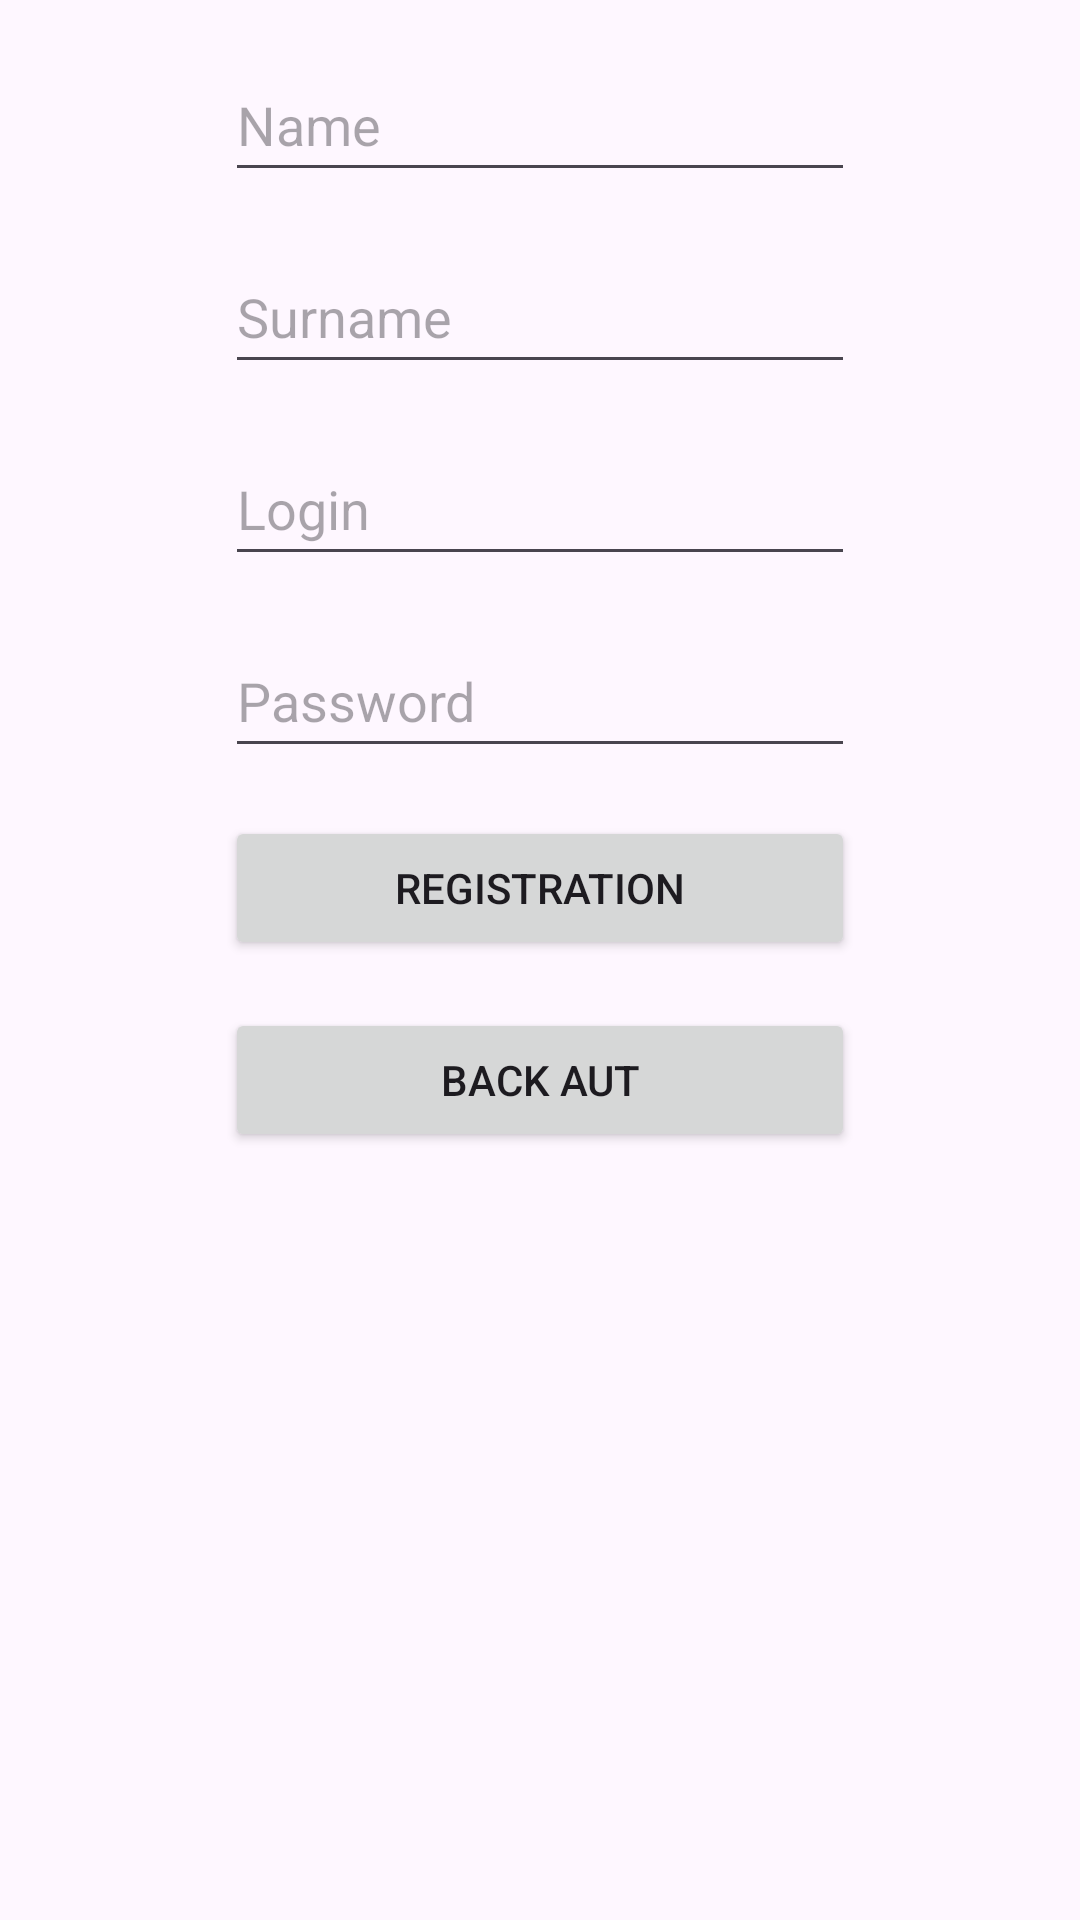

Reconstruct the res/layout file that produces this screen, plus the resources it refers to.
<!-- AndroidManifest.xml: application theme Theme.CRUD_kotlin -->
<!-- res/layout/activity_reg.xml -->
<?xml version="1.0" encoding="utf-8"?>
<androidx.constraintlayout.widget.ConstraintLayout xmlns:android="http://schemas.android.com/apk/res/android"
    xmlns:app="http://schemas.android.com/apk/res-auto"
    xmlns:tools="http://schemas.android.com/tools"
    android:layout_width="match_parent"
    android:layout_height="match_parent"
    tools:context=".RegActivity">

    <EditText
        android:id="@+id/etName"
        android:layout_width="wrap_content"
        android:layout_height="wrap_content"
        android:layout_marginTop="16dp"
        android:ems="10"
        android:hint="Name"
        android:inputType="text"
        android:minHeight="48dp"
        app:layout_constraintEnd_toEndOf="parent"
        app:layout_constraintStart_toStartOf="parent"
        app:layout_constraintTop_toTopOf="parent" />

    <EditText
        android:id="@+id/etPassword"
        android:layout_width="wrap_content"
        android:layout_height="wrap_content"
        android:layout_marginTop="16dp"
        android:ems="10"
        android:hint="Password"
        android:inputType="text"
        android:minHeight="48dp"
        app:layout_constraintEnd_toEndOf="@+id/etLogin"
        app:layout_constraintStart_toStartOf="@+id/etLogin"
        app:layout_constraintTop_toBottomOf="@+id/etLogin" />

    <EditText
        android:id="@+id/etLogin"
        android:layout_width="wrap_content"
        android:layout_height="wrap_content"
        android:layout_marginTop="16dp"
        android:ems="10"
        android:hint="Login"
        android:inputType="text"
        android:minHeight="48dp"
        app:layout_constraintEnd_toEndOf="@+id/etSurname"
        app:layout_constraintStart_toStartOf="@+id/etSurname"
        app:layout_constraintTop_toBottomOf="@+id/etSurname" />

    <EditText
        android:id="@+id/etSurname"
        android:layout_width="wrap_content"
        android:layout_height="wrap_content"
        android:layout_marginTop="16dp"
        android:ems="10"
        android:hint="Surname"
        android:inputType="text"
        android:minHeight="48dp"
        app:layout_constraintEnd_toEndOf="@+id/etName"
        app:layout_constraintStart_toStartOf="@+id/etName"
        app:layout_constraintTop_toBottomOf="@+id/etName" />

    <Button
        android:id="@+id/btAut"
        android:layout_width="0dp"
        android:layout_height="wrap_content"
        android:layout_marginTop="16dp"
        android:text="Registration"
        app:layout_constraintEnd_toEndOf="@+id/etPassword"
        app:layout_constraintStart_toStartOf="@+id/etPassword"
        app:layout_constraintTop_toBottomOf="@+id/etPassword" />

    <Button
        android:id="@+id/btBack"
        android:layout_width="0dp"
        android:layout_height="wrap_content"
        android:layout_marginTop="16dp"
        android:text="Back Aut"
        app:layout_constraintEnd_toEndOf="@+id/btAut"
        app:layout_constraintStart_toStartOf="@+id/btAut"
        app:layout_constraintTop_toBottomOf="@+id/btAut" />
</androidx.constraintlayout.widget.ConstraintLayout>
<!-- resources referenced by this layout -->
<resources>
  <style name="Theme.CRUD_kotlin" parent="Base.Theme.CRUD_kotlin" />
  <style name="Base.Theme.CRUD_kotlin" parent="Theme.Material3.DayNight.NoActionBar">
          
          
      </style>
</resources>
